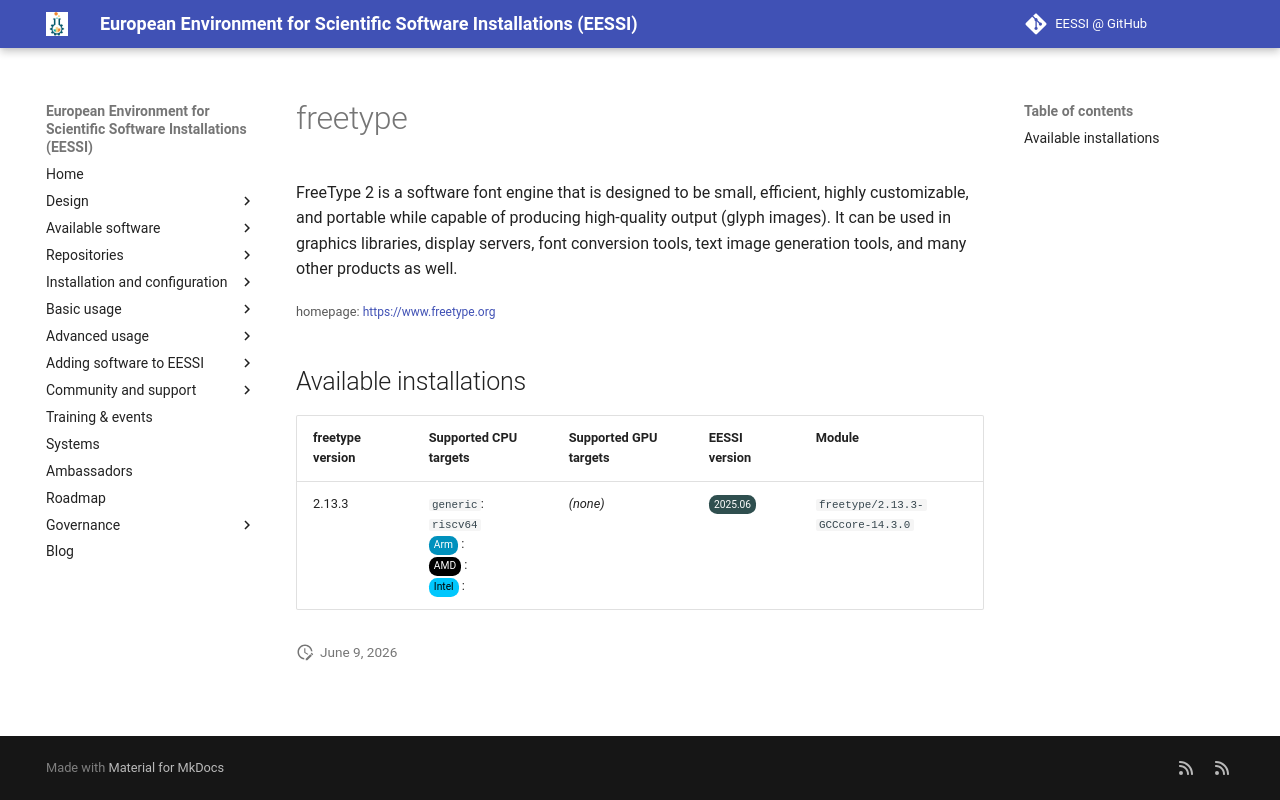

repository: EESSI/docs · page: available_software_riscv/detail/freetype/index.html · generator: mkdocs

---
json_ld:
  '@context': https://schema.org
  '@type': SoftwareApplication
  applicationCategory: DeveloperApplication
  description: "\n FreeType 2 is a software font engine that is designed to be small,\
    \ efficient,\n highly customizable, and portable while capable of producing high-quality\n\
    \ output (glyph images). It can be used in graphics libraries, display servers,\n\
    \ font conversion tools, text image generation tools, and many other products\n\
    \ as well.\n"
  license: Not confirmed
  name: freetype
  offers:
    '@type': Offer
    price: 0
  operatingSystem: LINUX
  review:
    '@type': Review
    author:
      '@type': Organization
      name: EESSI
    reviewBody: Application has been successfully made available on all architectures
      supported by EESSI
    reviewRating:
      '@type': Rating
      ratingValue: 5
  softwareRequirements: See https://www.eessi.io/docs/ for how to make EESSI available
    on your system
  softwareVersion: '[''2.13.3'']'
  url: https://www.freetype.org
---
# freetype



 FreeType 2 is a software font engine that is designed to be small, efficient,
 highly customizable, and portable while capable of producing high-quality
 output (glyph images). It can be used in graphics libraries, display servers,
 font conversion tools, text image generation tools, and many other products
 as well.


<small>homepage: </small><span class="software-link">[https://www.freetype.org](https://www.freetype.org)</span>

## Available installations


|freetype version|Supported CPU targets|Supported GPU targets|EESSI version|Module|
| --- | --- | --- | --- | --- |
|2.13.3|`generic`: `riscv64`<br/><span class="software-cpu-arm">Arm</span>: <br/><span class="software-cpu-amd">AMD</span>: <br/><span class="software-cpu-intel">Intel</span>: <br/>|*(none)*|<span class="software-eessi-version-202506">2025.06</span>|`freetype/2.13.3-GCCcore-14.3.0`|
